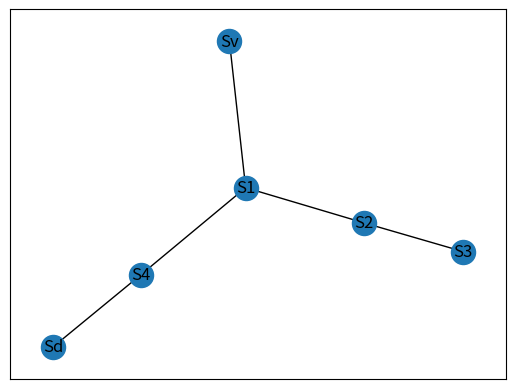

The matplotlib source for this figure:
# Importer les librairie necessaires pour visualiser le graph
import networkx as nx
import matplotlib.pyplot as plt
from collections import defaultdict

# Créer la class du vestibule qui contient son nom, taille et une fonction pour commencer le jeu

class Vestibule:
    def __init__(self, name, size):
        self.name = name
        self.size = size

    def getSize(self):
        return size

    def getName(self):
        return self.name

    def start(self, ants):
        self.ants = ants
        ants = self.size
        print("There are ", ants, " ants in the vestibule")
        print("----------------------")
        return ants


# Créer la class des salles sui contient les nom, tailles et une fonction qui obtient les couloirs ou les fourmilles pouvent se déplacer

class Salles:
    def __init__(self, name, size):
        self.name = name
        self.size = size

    def getRooms(self):
        x = dict(zip(self.name, self.size))
        return x

    def hallways(self, vestibule, salles, dorm):
        self.vestibule = vestibule
        self.salles = salles
        self.dorm = dorm
        salles = self.name
        self.hallways = []
        self.hallways.append((vestibule, salles[0]))
        self.hallways.append((salles[0], salles[1]))
        self.hallways.append((salles[1], salles[2]))
        self.hallways.append((salles[0], salles[3]))
        self.hallways.append((salles[3], dorm))
        return self.hallways




# La class qui contient le nom et la taille du dortoire

class Dorm:
    def __init__(self, name, size):
        self.name = name
        self.size = size


# Définir les paramêtres

size = 5

Sv = Vestibule("Sv", size)
Sv.start(size)
salles = Salles(("S1", "S2", "S3", "S4"), (0, 0, 0, 0))
dorm = Dorm("Sd", 0)
d = dorm.name
s = Salles(salles.name, salles.size)
hallways = Salles.hallways(salles, Sv.name, salles, dorm.name)




#Créer la fonction qui va établir toutes les connections entre chaques salle et toutes les autre


def buildGraph():
    edges = [
        [Sv.name, salles.name[0]],
        [salles.name[0], salles.name[1]],
        [salles.name[1], salles.name[2]],
        [salles.name[0], salles.name[3]],
        [salles.name[3], d]
    ]
    graph = defaultdict(list)
    for edge in edges:
        a, b = edge[0], edge[1]

        graph[a].append(b)
        graph[b].append(a)
    return graph

if __name__ == "__main__":
    g = buildGraph()

# Créer la fonction qui détermine le chemin le plus court en commençant par le vestibule et arrivant au dortoir

def shortestPath(graph, start, goal):
    explored = []
    queue = [[start]]
    if start == goal:
        return
    while queue:
        path = queue.pop(0)
        node = path[-1]
        if node not in explored:
            neighbours = graph[node]
            for neighbour in neighbours:
                newPath = list(path)
                newPath.append(neighbour)
                queue.append(newPath)
                if neighbour == goal:
                    return list(newPath)
            explored.append(node)

if __name__ == "__main__":
    Sp = shortestPath(g, "Sv", "Sd")





# Créer la classe des fourmilles qui a comme attribut toutes les salles et qui contient la fonction qui déplace les fourmilles

class Ant:
    def __init__(self, ant, vestibule, rooms, dorm, hallways):
        self.ant = ant
        self.vestibule = vestibule
        self.rooms = rooms
        self.dorm = dorm
        self.hallways = hallways
        v = Vestibule("Sv", self.ant)
        vestibule = v.name
        self.ves_size = v.size
        self.ves_size = self.ant
        a = Vestibule.getSize(self.vestibule)  # ant = how many ants in the entrance
        ant = a
        s = Salles.getRooms(self.rooms)
        rooms = s
        d = Dorm("Sd", 0)
        dorm = d.name
        self.dormSize = d.size
        h = Salles.hallways(self.rooms, self.vestibule, self.rooms, self.dorm)
        hallways = h
        self.newHallways = []
        self.newHallways.append((Sp[0],Sp[1]))
        self.newHallways.append((Sp[1],Sp[2]))
        self.newHallways.append((Sp[2],Sp[3]))

# Définir la fonction qui itérer à travers tous les tunnels, et quand un des tunnels existe dans la liste des tunels 
# courts obtenus par la fonction shortPath, elle déplace les fourmis du vestibule et compte les étapes

    def go(self, a, x, steps):
        self.steps = steps
        self.x = x
        self.a = a
        for i in self.hallways:
            if i in self.newHallways:
                steps += 1
                y = (self.ant-self.ant) + x
                print("Ant: ",y, i[0], " -----> ", i[1])
                if self.newHallways.index(i) == len(self.newHallways) - 1:
                    print("Step: ",steps-2)
                    print("Remains in vestibule: ", a-1, " ants")
                    print("   -------------")
                    a -= 1
                    if self.a == 1:
                        break
                    self.go(a,x+1,steps-2)



go = Ant(size,Sv.name,salles,dorm.name,hallways)
go.go(size,1,0)



# Créer la classe qui visualise la fourmillière en graph

class Anthill:
    def __init__(self):
        self.nodes = []
        self.edges = []
    def addNodes(self,a,b,c,d):
        nodes = [a,b,c,d]
        self.nodes.append(nodes)
    def addEdges(self,a,b):
        edges = [a,b]
        self.edges.append(edges)
    def visualizeGraph(self):
        graph = nx.Graph()
        graph.add_nodes_from(self.nodes)
        graph.add_edges_from(self.edges)
        nx.draw_networkx(graph)
        plt.show()

graph = Anthill()
graph.addEdges(Sv.name,salles.name[0])
graph.addEdges(salles.name[0],salles.name[1])
graph.addEdges(salles.name[3],dorm.name)
graph.addEdges(salles.name[0],salles.name[3])
graph.addEdges(salles.name[1],salles.name[2])


graph.visualizeGraph()
